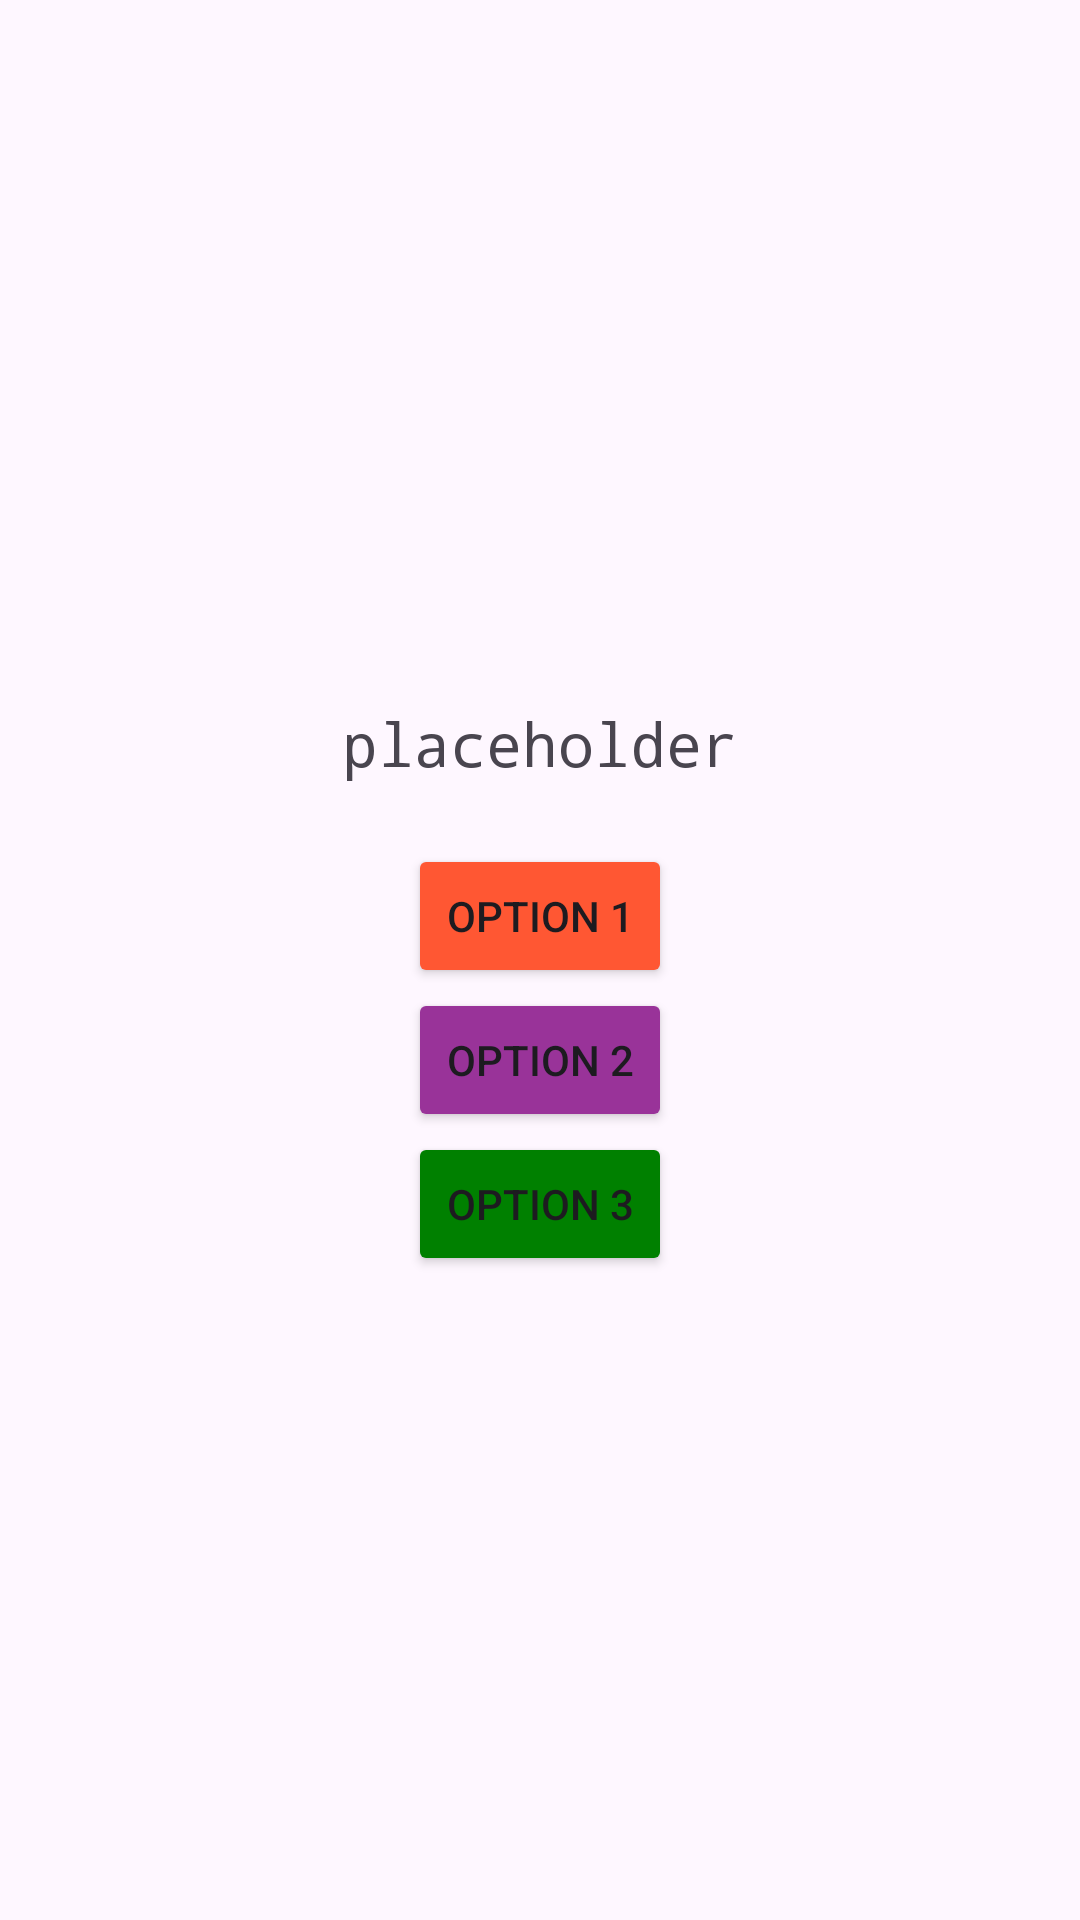

Layout XML and referenced resources for this Android screen:
<!-- AndroidManifest.xml: application theme Theme.Zlv116lab4 -->
<!-- res/layout/activity_trick.xml -->
<?xml version="1.0" encoding="utf-8"?>
<LinearLayout xmlns:android="http://schemas.android.com/apk/res/android"
    xmlns:app="http://schemas.android.com/apk/res-auto"
    xmlns:tools="http://schemas.android.com/tools"
    android:layout_width="match_parent"
    android:layout_height="match_parent"
    android:orientation="vertical"
    android:gravity="center"
    tools:context=".TrickActivity">

    <TextView
        android:layout_width="wrap_content"
        android:layout_height="wrap_content"
        android:layout_gravity="center"
        android:text="placeholder"
        android:fontFamily="monospace"
        android:textSize="20dp"
        android:padding="20dp"
        android:id="@+id/questionText" />

    <Button
        android:layout_width="wrap_content"
        android:layout_height="wrap_content"
        android:layout_gravity="center"
        android:id="@+id/button1"
        android:backgroundTint="#FF5733"
        android:text="Option 1" />
    <Button
        android:layout_width="wrap_content"
        android:layout_height="wrap_content"
        android:layout_gravity="center"
        android:id="@+id/button2"
        android:backgroundTint="#993399"
        android:text="Option 2" />
    <Button
        android:layout_width="wrap_content"
        android:layout_height="wrap_content"
        android:layout_gravity="center"
        android:id="@+id/button3"
        android:backgroundTint="#008000"
        android:text="Option 3" />


</LinearLayout>
<!-- resources referenced by this layout -->
<resources>
  <style name="Theme.Zlv116lab4" parent="Base.Theme.Zlv116lab4" />
  <style name="Base.Theme.Zlv116lab4" parent="Theme.Material3.DayNight.NoActionBar">
          
          
      </style>
</resources>
